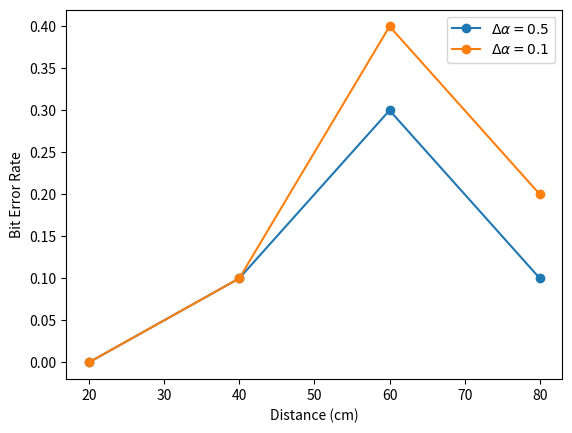
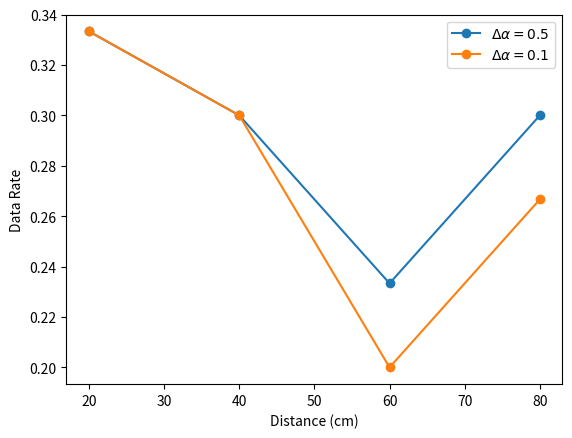

Here is the Python script that generated these plots, in order:
#!/usr/bin/env python
import matplotlib.pyplot as plt




xdata = [20, 40, 60, 80]

bit_error_rate_05 = [0.0, 0.1, 0.3, 0.1]
bit_error_rate_01 = [0.0, 0.1, 0.4, 0.2]
data_rate_05 = [10.0/30.0, 9.0/30.0, 7.0/30.0, 9.0/30.0]
data_rate_01 = [10.0/30.0, 9.0/30.0, 6.0/30.0, 8.0/30.0]


fig, ax = plt.subplots()

ax.plot(xdata, bit_error_rate_05, marker='o', label=r'$\Delta \alpha = 0.5$')
ax.plot(xdata, bit_error_rate_01, marker='o', label=r'$\Delta \alpha = 0.1$')
ax.set_xlabel('Distance (cm)')
ax.set_ylabel('Bit Error Rate')
ax.legend()


fig2, ax2 = plt.subplots()

ax2.plot(xdata, data_rate_05, marker='o', label=r'$\Delta \alpha = 0.5$')
ax2.plot(xdata, data_rate_01, marker='o', label=r'$\Delta \alpha = 0.1$')
ax2.set_xlabel('Distance (cm)')
ax2.set_ylabel('Data Rate')
ax2.legend()



plt.show()